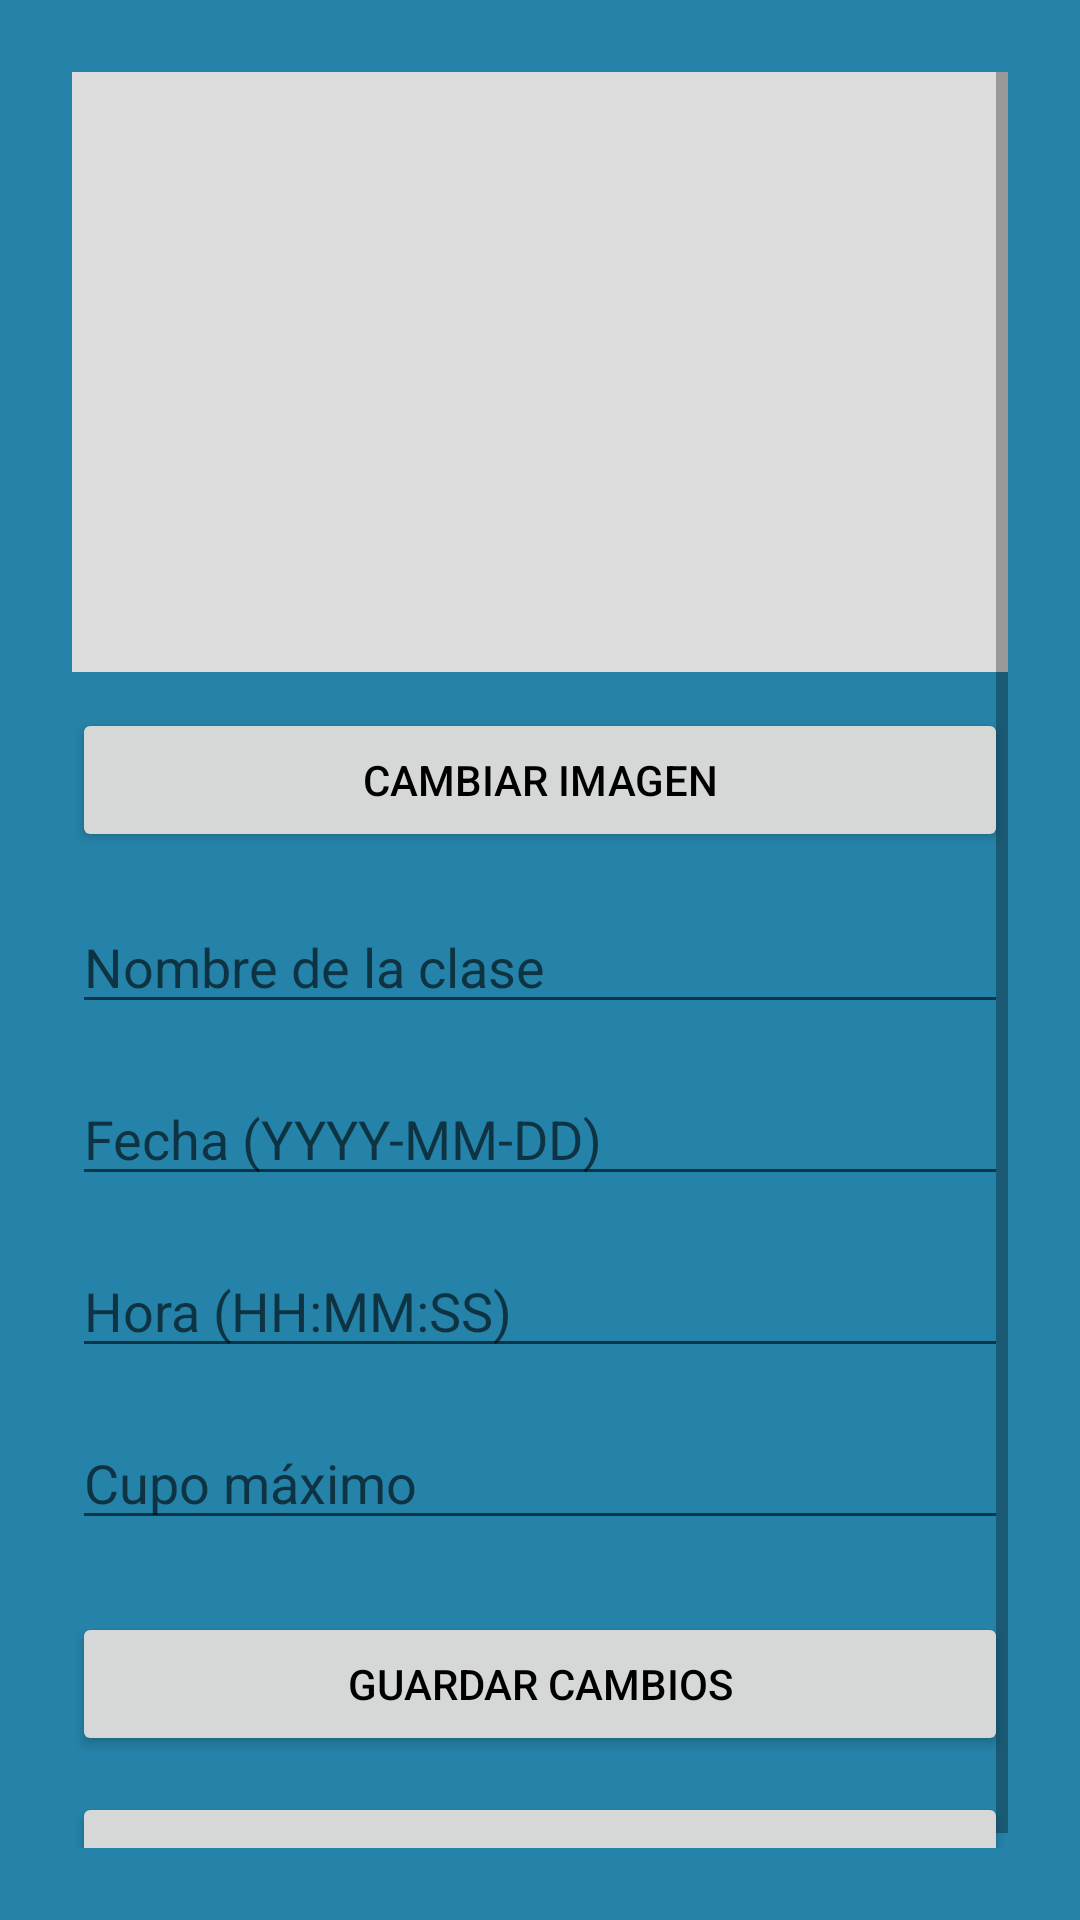

Reconstruct the res/layout file that produces this screen, plus the resources it refers to.
<!-- AndroidManifest.xml: application theme Theme.ReservaClasesApp -->
<!-- res/layout/activity_admin_editar_clase.xml -->
<?xml version="1.0" encoding="utf-8"?>
<ScrollView xmlns:android="http://schemas.android.com/apk/res/android"
    android:layout_width="match_parent"
    android:layout_height="match_parent"
    android:padding="24dp">

    <LinearLayout
        android:orientation="vertical"
        android:layout_width="match_parent"
        android:layout_height="wrap_content">

        <ImageView
            android:id="@+id/imagenClase"
            android:layout_width="match_parent"
            android:layout_height="200dp"
            android:scaleType="centerCrop"
            android:background="#DDDDDD" />

        <Button
            android:id="@+id/btnCambiarImagen"
            android:layout_width="match_parent"
            android:layout_height="wrap_content"
            android:text="Cambiar imagen"
            android:layout_marginTop="12dp" />

        <EditText
            android:id="@+id/inputNombreEditar"
            android:layout_width="match_parent"
            android:layout_height="wrap_content"
            android:layout_marginTop="16dp"
            android:hint="Nombre de la clase"
            android:textColor="#FFFFFF" />

        <EditText
            android:id="@+id/inputFechaEditar"
            android:layout_width="match_parent"
            android:layout_height="wrap_content"
            android:layout_marginTop="16dp"
            android:focusable="false"
            android:hint="Fecha (YYYY-MM-DD)"
            android:textColor="#FFFFFF" />

        <EditText
            android:id="@+id/inputHoraEditar"
            android:layout_width="match_parent"
            android:layout_height="wrap_content"
            android:layout_marginTop="16dp"
            android:focusable="false"
            android:hint="Hora (HH:MM:SS)"
            android:textColor="#FFFFFF" />

        <EditText
            android:id="@+id/inputCupoEditar"
            android:layout_width="match_parent"
            android:layout_height="wrap_content"
            android:layout_marginTop="16dp"
            android:hint="Cupo máximo"
            android:inputType="number"
            android:textColor="#FFFFFF" />

        <Button
            android:id="@+id/btnGuardarCambios"
            android:layout_width="match_parent"
            android:layout_height="wrap_content"
            android:text="Guardar cambios"
            android:layout_marginTop="24dp"/>

        <Button
            android:id="@+id/btnVolverEditar"
            android:layout_width="match_parent"
            android:layout_height="wrap_content"
            android:text="Volver"
            android:layout_marginTop="12dp"/>

    </LinearLayout>
</ScrollView>
<!-- resources referenced by this layout -->
<resources>
  <style name="Theme.ReservaClasesApp" parent="Theme.MaterialComponents.DayNight.NoActionBar">
          <item name="colorPrimary">@color/colorPrimary</item>
          <item name="colorPrimaryVariant">@color/colorPrimaryDark</item>
          <item name="colorOnPrimary">@color/colorOnPrimary</item>
          <item name="android:windowBackground">@color/mainMenuBackground</item>
          <item name="android:textColorPrimary">@color/textColorPrimary</item>
      </style>
  <color name="colorPrimary">#00BCD4</color>
  <color name="colorPrimaryDark">#0097A7</color>
  <color name="colorOnPrimary">#FFFFFF</color>
  <color name="mainMenuBackground">#2582a8 </color>
  <color name="textColorPrimary">#000000</color>
</resources>
